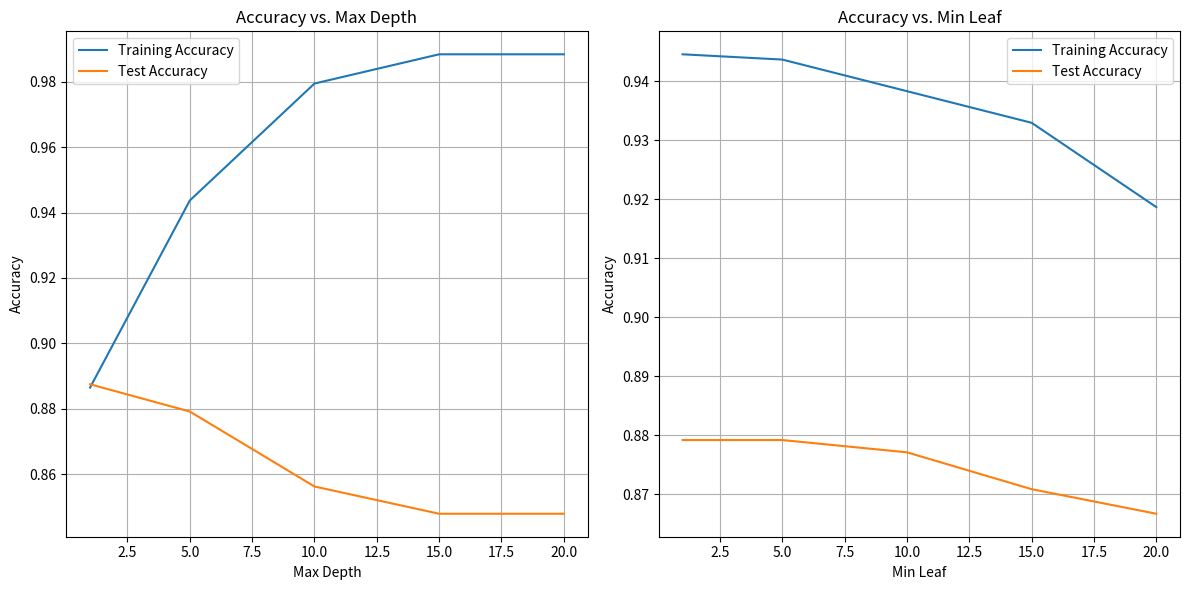

This figure's Python source:
import pandas as pd
import matplotlib.pyplot as plt

# Data for maximum depth with default minimum leaf
data_max_depth = [[1, 0.8865058087578195, 0.8875],
                  [5, 0.9436997319034852, 0.8791666666666667],
                  [10, 0.9794459338695264, 0.85625],
                  [15, 0.9883824843610366, 0.8479166666666667],
                  [20, 0.9883824843610366, 0.8479166666666667],
                 ]

# Data for minimum leaf with default maximum depth
data_min_leaf = [[1, 0.9445933869526363, 0.8791666666666667],
                 [5, 0.9436997319034852, 0.8791666666666667],
                 [10, 0.938337801608579, 0.8770833333333333],
                 [15, 0.9329758713136729, 0.8708333333333333],
                 [20, 0.9186773905272565, 0.8666666666666667],
                ]


# Create DataFrames for both datasets
df_max_depth = pd.DataFrame(data_max_depth, columns=["Max Depth", "Training Accuracy", "Test Accuracy"])
df_min_leaf = pd.DataFrame(data_min_leaf, columns=["Min Leaf", "Training Accuracy", "Test Accuracy"])

# Plot the first graph for max depth with default min leaf
plt.figure(figsize=(12, 6))
plt.subplot(1, 2, 1)
plt.plot(df_max_depth["Max Depth"], df_max_depth["Training Accuracy"], label="Training Accuracy")
plt.plot(df_max_depth["Max Depth"], df_max_depth["Test Accuracy"], label="Test Accuracy")
plt.xlabel("Max Depth")
plt.ylabel("Accuracy")
plt.title("Accuracy vs. Max Depth")
plt.legend()
plt.grid(True)

# Plot the second graph for min leaf with default max depth
plt.subplot(1, 2, 2)
plt.plot(df_min_leaf["Min Leaf"], df_min_leaf["Training Accuracy"], label="Training Accuracy")
plt.plot(df_min_leaf["Min Leaf"], df_min_leaf["Test Accuracy"], label="Test Accuracy")
plt.xlabel("Min Leaf")
plt.ylabel("Accuracy")
plt.title("Accuracy vs. Min Leaf")
plt.legend()
plt.grid(True)

plt.tight_layout()  # Ensures the subplots don't overlap
plt.show()
